Run: headless pygame with SDL's dummy video driver; simulated clock (each Clock.tick advances the game by its frame time, no real sleeping); random seed 0; keys injected as events and as key.get_pressed() state; no mouse input.
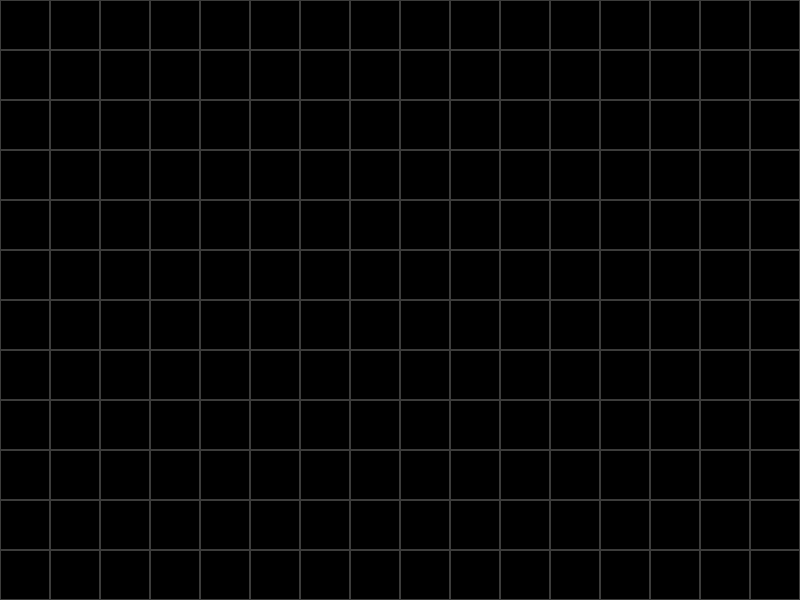
Frame 1 of 4 · flips 1–60 · no input
Frame 2 of 4 · flips 61–180 · tapped SPACE, RETURN · held RIGHT (→), D · screen unchanged from frame 1, image omitted
Frame 3 of 4 · flips 181–300 · held DOWN (↓), S · screen unchanged from frame 2, image omitted
Frame 4 of 4 · flips 301–420 · held LEFT (←), A, UP (↑), W · screen unchanged from frame 3, image omitted

The pygame program that drew these frames:

import pygame
pygame.init()

width, height = 800, 600
block_size = 50

screen = pygame.display.set_mode((width, height))
pygame.display.set_caption("Snake Game") 
clock = pygame.time.Clock()

class Snake():
    def __init__(self):
        self.x, self.y = block_size, block_size
        self.xdir, self.ydir = 1, 0
        self.head = pygame.Rect(self.x, self.y, block_size, block_size)
        self.body = [pygame.Rect(self.x- block_size, self.y, block_size, block_size)]
        self.dead = True
    def update(self):
        self.body.append(self.head)
        for x in range(len(self.body)-1):
            self.body[x].x, self.body[x].y = self.body[x+1].x, self.body[x+1].y
        self.head.x += self.xdir * block_size 
        self.head.y += self.ydir * block_size 
        self.body.remove(self.head)
            
def draw_grid():
    for x in range(0, width, block_size):
        for y in range(0, height, block_size):
            rect = pygame.Rect(x, y, block_size, block_size)
            pygame.draw.rect(screen ,"#3c3c3b", rect, 1)

snake = Snake()
draw_grid()

run = True
while run:
    clock.tick(20)
    for event in pygame.event.get():
        if event.type == pygame.QUIT:
            run = False
    snake.update()
    screen.fill("black")
    draw_grid()
    pygame.draw.rect(screen, "green", snake.head)
    for square in snake.body:
        pygame.draw.rect(screen, "green", square)
    pygame.display.update()
pygame.quit()
